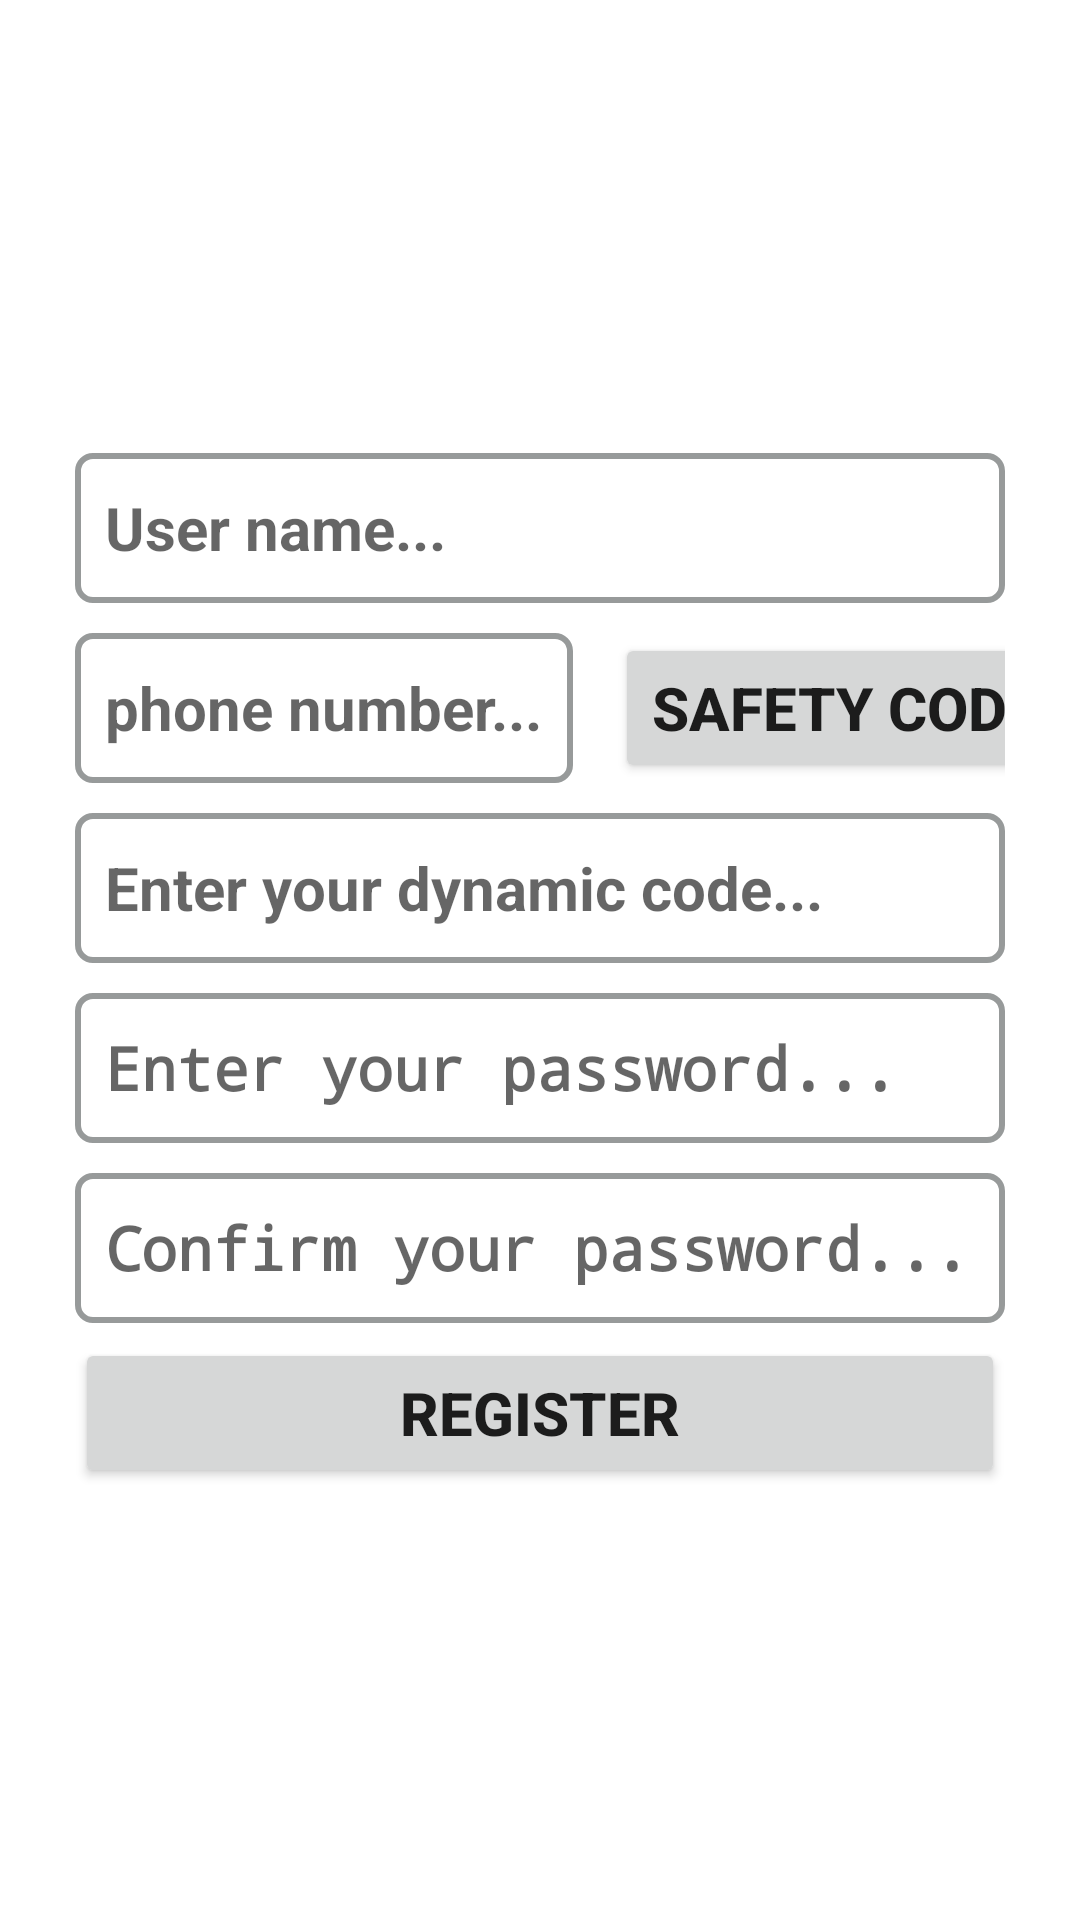

This screen was rendered from an Android layout file. Write that file and the resources it references.
<!-- AndroidManifest.xml: application theme AppTheme -->
<!-- res/layout/fragment_register.xml -->
<LinearLayout android:id="@+id/login_fragment_page"
    xmlns:android="http://schemas.android.com/apk/res/android"
    xmlns:tools="http://schemas.android.com/tools"
    android:layout_width="match_parent"
    android:layout_height="match_parent"
    android:gravity="center_horizontal"
    android:orientation="vertical"
    android:paddingBottom="16dp"
    android:paddingLeft="25dp"
    android:paddingRight="25dp"
    android:paddingTop="16dp"
    android:background="@color/colorWhite"
    android:focusable="true"
    android:clickable="true"
    android:splitMotionEvents="false"
    tools:context="com.lltest.ui.RegisterFragment">

    <ImageView
        android:id="@+id/login_fragment_image"
        android:layout_width="130dp"
        android:layout_height="130dp"
        android:layout_gravity="center"
        android:scaleType="fitCenter"
        android:src="@mipmap/ic_launcher" />

    <EditText
        android:id="@+id/edit_reg_username"
        style="@style/commonEditStyle"
        android:inputType="text"
        android:hint="User name..." />

    
    <TableLayout
        android:layout_width="match_parent"
        android:layout_height="wrap_content"
        android:layout_marginTop="5dp"
        android:layout_marginBottom="5dp">

        
        <TableRow
            android:layout_width="fill_parent"
            android:layout_height="fill_parent">

            <EditText
                android:id="@+id/edit_phone_num"
                style="@style/commonEditStyle"
                android:inputType="phone"
                android:hint="phone number..."
                android:layout_height="50dp"
                android:layout_width="180dp"
                android:layout_gravity="left"
                android:layout_marginTop="0dp"
                android:layout_marginBottom="0dp" />

            <Button
                android:id="@+id/btn_get_dynamic_code"
                android:layout_width="wrap_content"
                android:layout_height="50dp"
                android:layout_gravity="right"
                android:clickable="true"
                android:text="@string/label_btn_get_code"
                android:textSize="20sp"
                android:textStyle="bold" />

        </TableRow>

    </TableLayout>

    <EditText
        android:id="@+id/edit_dynamic_code"
        style="@style/commonEditStyle"
        android:inputType="number"
        android:hint="Enter your dynamic code..." />

    <EditText
        android:id="@+id/edit_reg_password"
        style="@style/commonEditStyle"
        android:inputType="textPassword"
        android:hint="Enter your password..." />

    <EditText
        android:id="@+id/edit_reg_confirm_pw"
        style="@style/commonEditStyle"
        android:inputType="textPassword"
        android:hint="Confirm your password..." />

    <Button
        android:id="@+id/btn_register"
        android:layout_width="match_parent"
        android:layout_height="50dp"
        android:clickable="true"
        android:text="@string/label_register"
        android:textSize="20sp"
        android:textStyle="bold" />

</LinearLayout>
<!-- resources referenced by this layout -->
<resources>
  <color name="colorWhite">#FFFFFF</color>
  <string name="label_btn_get_code">Safety Code</string>
  <string name="label_register">Register</string>
  <style name="commonEditStyle" parent="@style/Widget.AppCompat.EditText">
          <item name="android:background">@drawable/common_edit_shape</item>
          <item name="android:textSize">20sp</item>
          <item name="android:textStyle">bold</item>
          <item name="android:textColor">#000000</item>
          <item name="android:theme">@style/Theme.Design.Light</item>
          <item name="android:layout_gravity">center_horizontal</item>
          <item name="android:paddingBottom">3dp</item>
          <item name="android:paddingTop">3dp</item>
          <item name="android:paddingLeft">10dp</item>
          <item name="android:paddingRight">10dp</item>
          <item name="android:layout_marginTop">5dp</item>
          <item name="android:layout_marginBottom">5dp</item>
          <item name="android:layout_width">match_parent</item>
          <item name="android:layout_height">50dp</item>
      </style>
  <style name="AppTheme" parent="Theme.AppCompat.Light.DarkActionBar">
          
          <item name="colorPrimary">@color/colorPrimary</item>
          <item name="colorPrimaryDark">@color/colorPrimaryDark</item>
          <item name="colorAccent">@color/colorAccent</item>
      </style>
  <!-- drawable common_edit_shape (drawable) -->
  <?xml version="1.0" encoding="utf-8"?>
  <shape xmlns:android="http://schemas.android.com/apk/res/android">
      <stroke
          android:width="2dp"
          android:color="@color/commonBackground" />
      <solid android:color="@color/colorWhite"/>
      <corners android:radius="5dp"/>
  
  </shape>
  <color name="colorPrimary">#3F51B5</color>
  <color name="colorPrimaryDark">#303F9F</color>
  <color name="colorAccent">#FF4081</color>
  <color name="commonBackground">#979A9A</color>
</resources>
